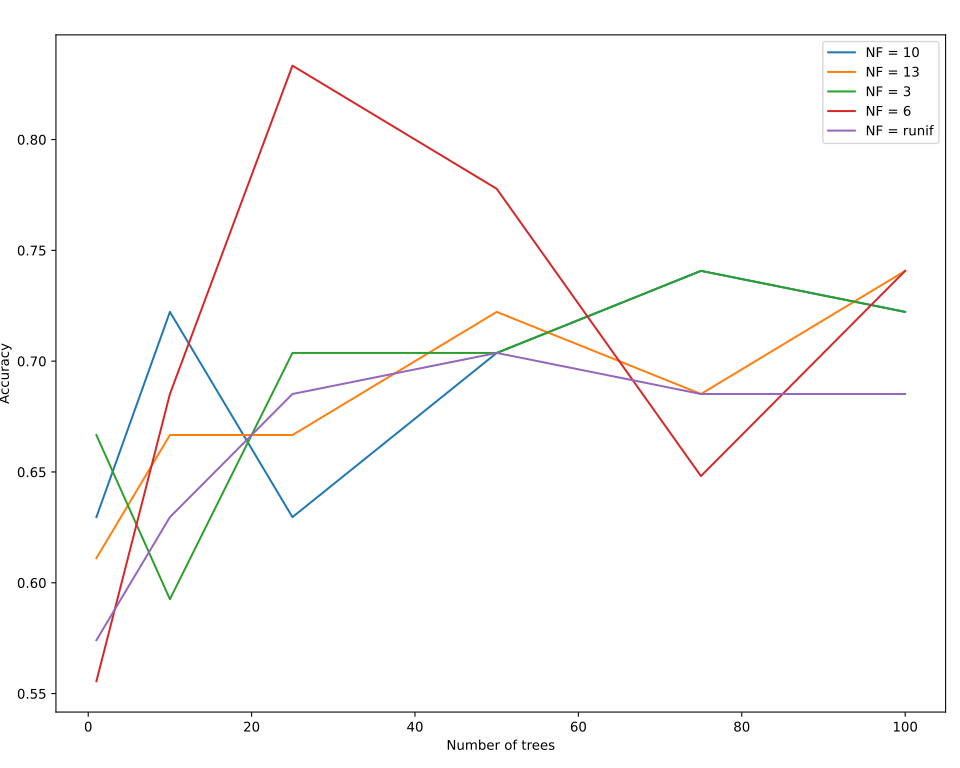

Data behind this chart, as committed beside it:
nt, nf, train_acc, acc, time
1, 10, 0.838, 0.6296, 9.403
1, 13, 0.8102, 0.6111, 10.48
1, 3, 0.6528, 0.6667, 0.3609
1, 6, 0.9815, 0.5556, 5.795
1, runif, 0.9537, 0.5741, 5.03
10, 10, 0.9722, 0.7222, 90.14
10, 13, 0.9722, 0.6667, 104.6
10, 3, 0.9676, 0.5926, 18.22
10, 6, 1.0, 0.6852, 63.43
10, runif, 0.9167, 0.6296, 54.96
25, 10, 0.9769, 0.6296, 205.3
25, 13, 0.9444, 0.6667, 249.3
25, 3, 0.9815, 0.7037, 52.55
25, 6, 0.9954, 0.8333, 109.9
25, runif, 0.9954, 0.6852, 161.2
50, 10, 0.9954, 0.7037, 389.4
50, 13, 0.9861, 0.7222, 469.7
50, 3, 0.9861, 0.7037, 78.19
50, 6, 0.9815, 0.7778, 232.8
50, runif, 1.0, 0.7037, 265.6
75, 10, 0.9907, 0.7407, 645.1
75, 13, 0.9907, 0.6852, 771.7
75, 3, 0.9861, 0.7407, 159.1
75, 6, 0.9861, 0.6481, 362.2
75, runif, 0.9907, 0.6852, 441.4
100, 10, 0.9954, 0.7222, 845.3
100, 13, 0.9861, 0.7407, 1041
100, 3, 1.0, 0.7222, 225.5
100, 6, 0.9954, 0.7407, 511.3
100, runif, 1.0, 0.6852, 572.5
